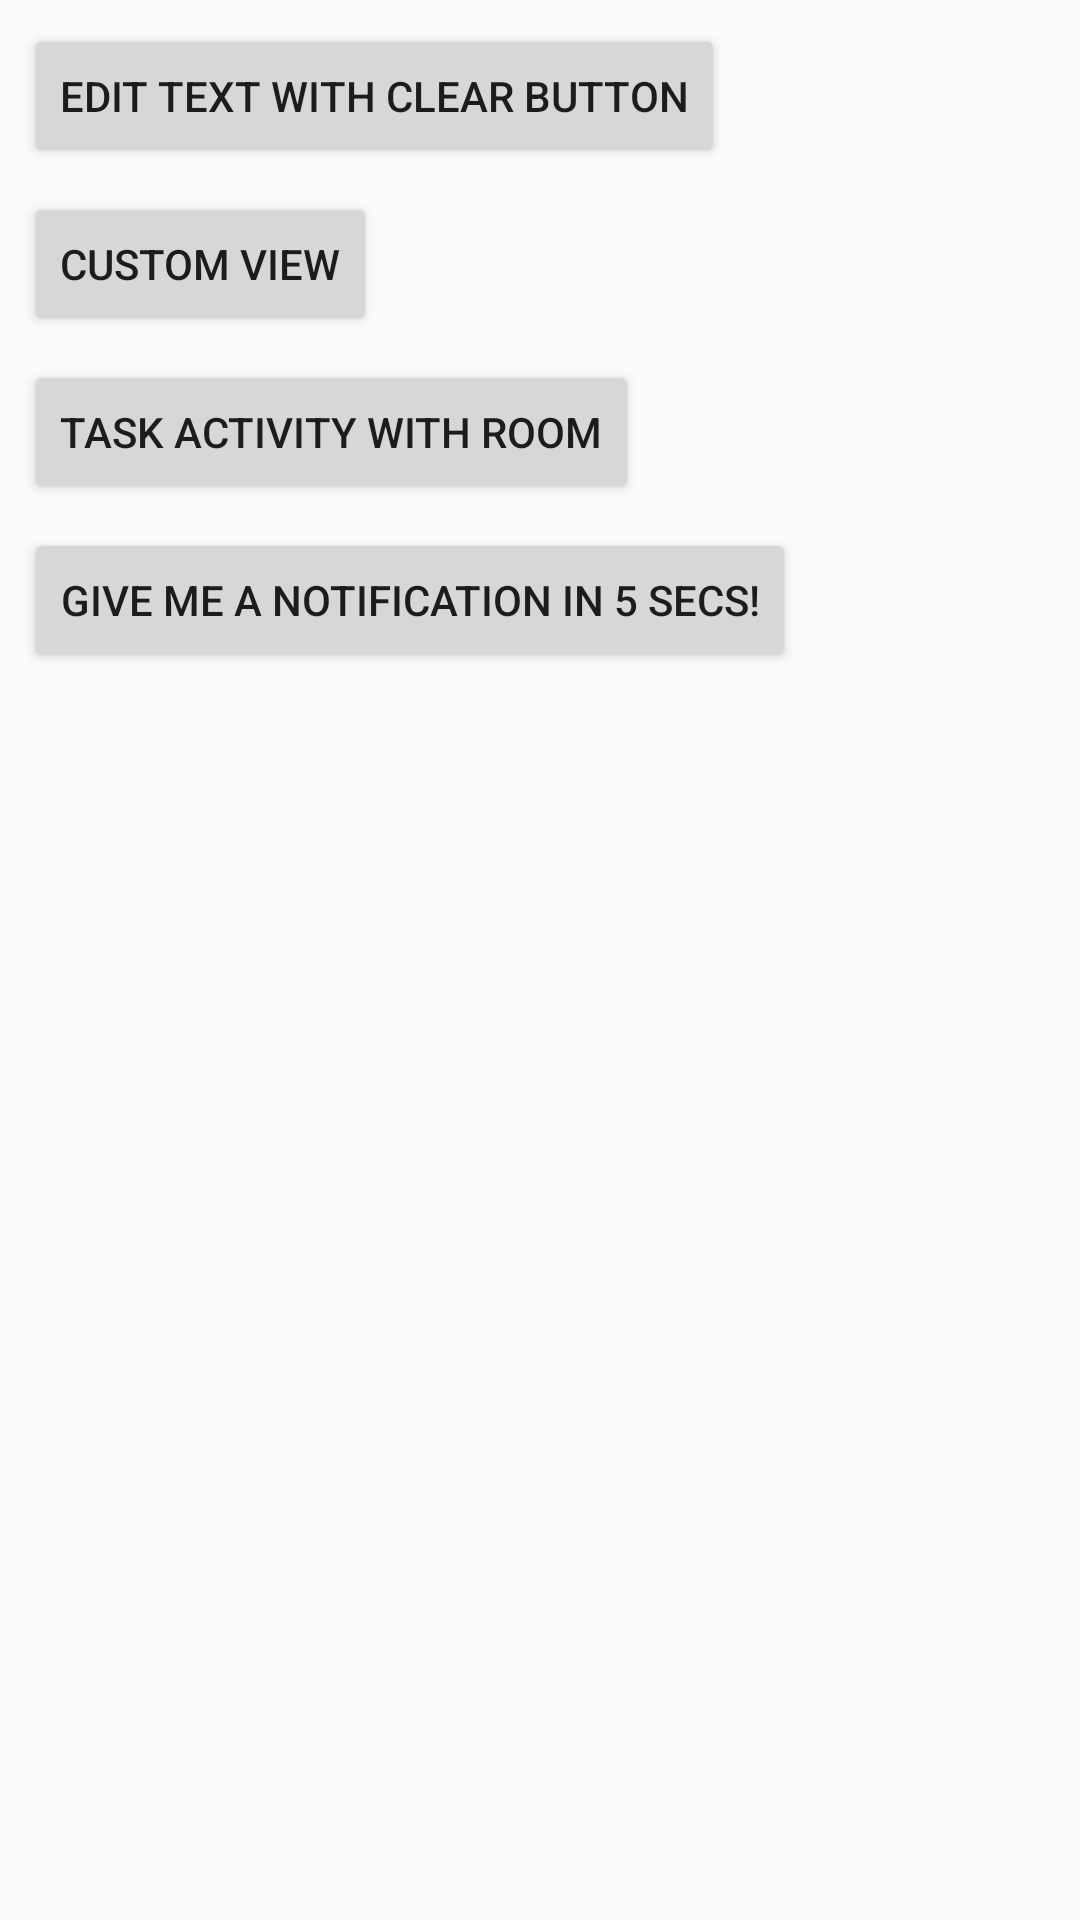

Android layout source for this screen:
<!-- AndroidManifest.xml: application theme AppTheme -->
<!-- res/layout/activity_main.xml -->
<?xml version="1.0" encoding="utf-8"?>
<android.support.constraint.ConstraintLayout xmlns:android="http://schemas.android.com/apk/res/android"
    xmlns:app="http://schemas.android.com/apk/res-auto"
    xmlns:tools="http://schemas.android.com/tools"
    android:layout_width="match_parent"
    android:layout_height="match_parent"
    tools:context=".MainActivity">


    <Button
        android:id="@+id/btn_editTextWithClear"
        android:layout_width="wrap_content"
        android:layout_height="wrap_content"
        android:layout_marginStart="8dp"
        android:layout_marginTop="8dp"
        android:onClick="launchEditTextWithClear"
        android:text="@string/btn_editTextWithClear"
        app:layout_constraintStart_toStartOf="parent"
        app:layout_constraintTop_toTopOf="parent" />

    <Button
        android:id="@+id/btn_customView"
        android:layout_width="wrap_content"
        android:layout_height="wrap_content"
        android:layout_marginStart="8dp"
        android:layout_marginTop="8dp"
        android:onClick="launchCustomView"
        android:text="@string/btn_customView"
        app:layout_constraintStart_toStartOf="parent"
        app:layout_constraintTop_toBottomOf="@+id/btn_editTextWithClear" />

    <Button
        android:id="@+id/btn_recyclerView"
        android:layout_width="wrap_content"
        android:layout_height="wrap_content"
        android:layout_marginStart="8dp"
        android:layout_marginTop="8dp"
        android:text="@string/btn_recyclerView"
        android:onClick="launchTaskActivity"
        app:layout_constraintStart_toStartOf="parent"
        app:layout_constraintTop_toBottomOf="@+id/btn_customView" />

    <Button
        android:id="@+id/btn_delayedJob"
        android:layout_width="wrap_content"
        android:layout_height="wrap_content"
        android:layout_marginStart="8dp"
        android:layout_marginTop="8dp"
        android:onClick="showDelayedNotification"
        android:text="Give me a notification in 5 secs!"
        app:layout_constraintStart_toStartOf="parent"
        app:layout_constraintTop_toBottomOf="@+id/btn_recyclerView" />

</android.support.constraint.ConstraintLayout>
<!-- resources referenced by this layout -->
<resources>
  <string name="btn_customView">Custom view</string>
  <string name="btn_editTextWithClear">Edit Text with Clear Button</string>
  <string name="btn_recyclerView">Task Activity with Room</string>
  <style name="AppTheme" parent="Base.Theme.AppCompat.Light.DarkActionBar">
          
          <item name="colorPrimary">@color/colorPrimary</item>
          <item name="colorPrimaryDark">@color/colorPrimaryDark</item>
          <item name="colorAccent">@color/colorAccent</item>
      </style>
  <!-- not gathered from this repository: default colours our renderer supplied (Android Studio template values) -->
  <color name="colorPrimary">#FF6200EE</color>
  <color name="colorPrimaryDark">#FF3700B3</color>
  <color name="colorAccent">#FF03DAC5</color>
</resources>
